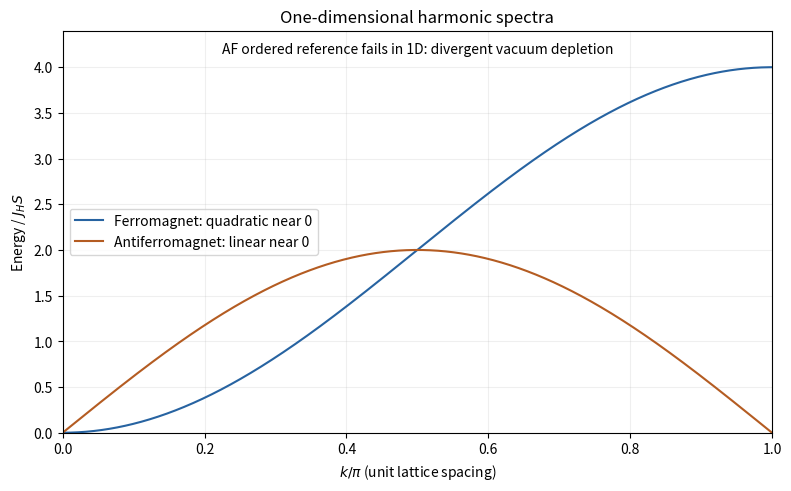

Generate this figure with matplotlib: (Note: this script raises an exception after producing the figure.)
"""Original harmonic Heisenberg spectra; Python 3.14, NumPy, Matplotlib.
These are one-dimensional harmonic reference spectra, not an ordered AF ground state.
Writes the basename PNG to the current working directory.
"""
from pathlib import Path
import numpy as np
import matplotlib
matplotlib.use('Agg')
import matplotlib.pyplot as plt
k = np.linspace(0, np.pi, 1001)
fig, ax = plt.subplots(figsize=(7.8, 4.8), layout='constrained')
ax.plot(k/np.pi, 2*(1-np.cos(k)), label='Ferromagnet: quadratic near 0', color='#2763a1')
ax.plot(k/np.pi, 2*np.abs(np.sin(k)), label='Antiferromagnet: linear near 0', color='#b45c22')
ax.set(xlabel=r'$k/\pi$ (unit lattice spacing)', ylabel=r'Energy / $J_H S$', xlim=(0, 1), ylim=(0, 4.4))
ax.set_title('One-dimensional harmonic spectra')
ax.text(.5, .97, 'AF ordered reference fails in 1D: divergent vacuum depletion', transform=ax.transAxes, ha='center', va='top', fontsize=10)
ax.legend(loc='center left', fontsize=10)
ax.grid(alpha=.2)
fig.savefig(Path.cwd() / (Path(__file__).stem + '.png'), dpi=145, facecolor='white')
